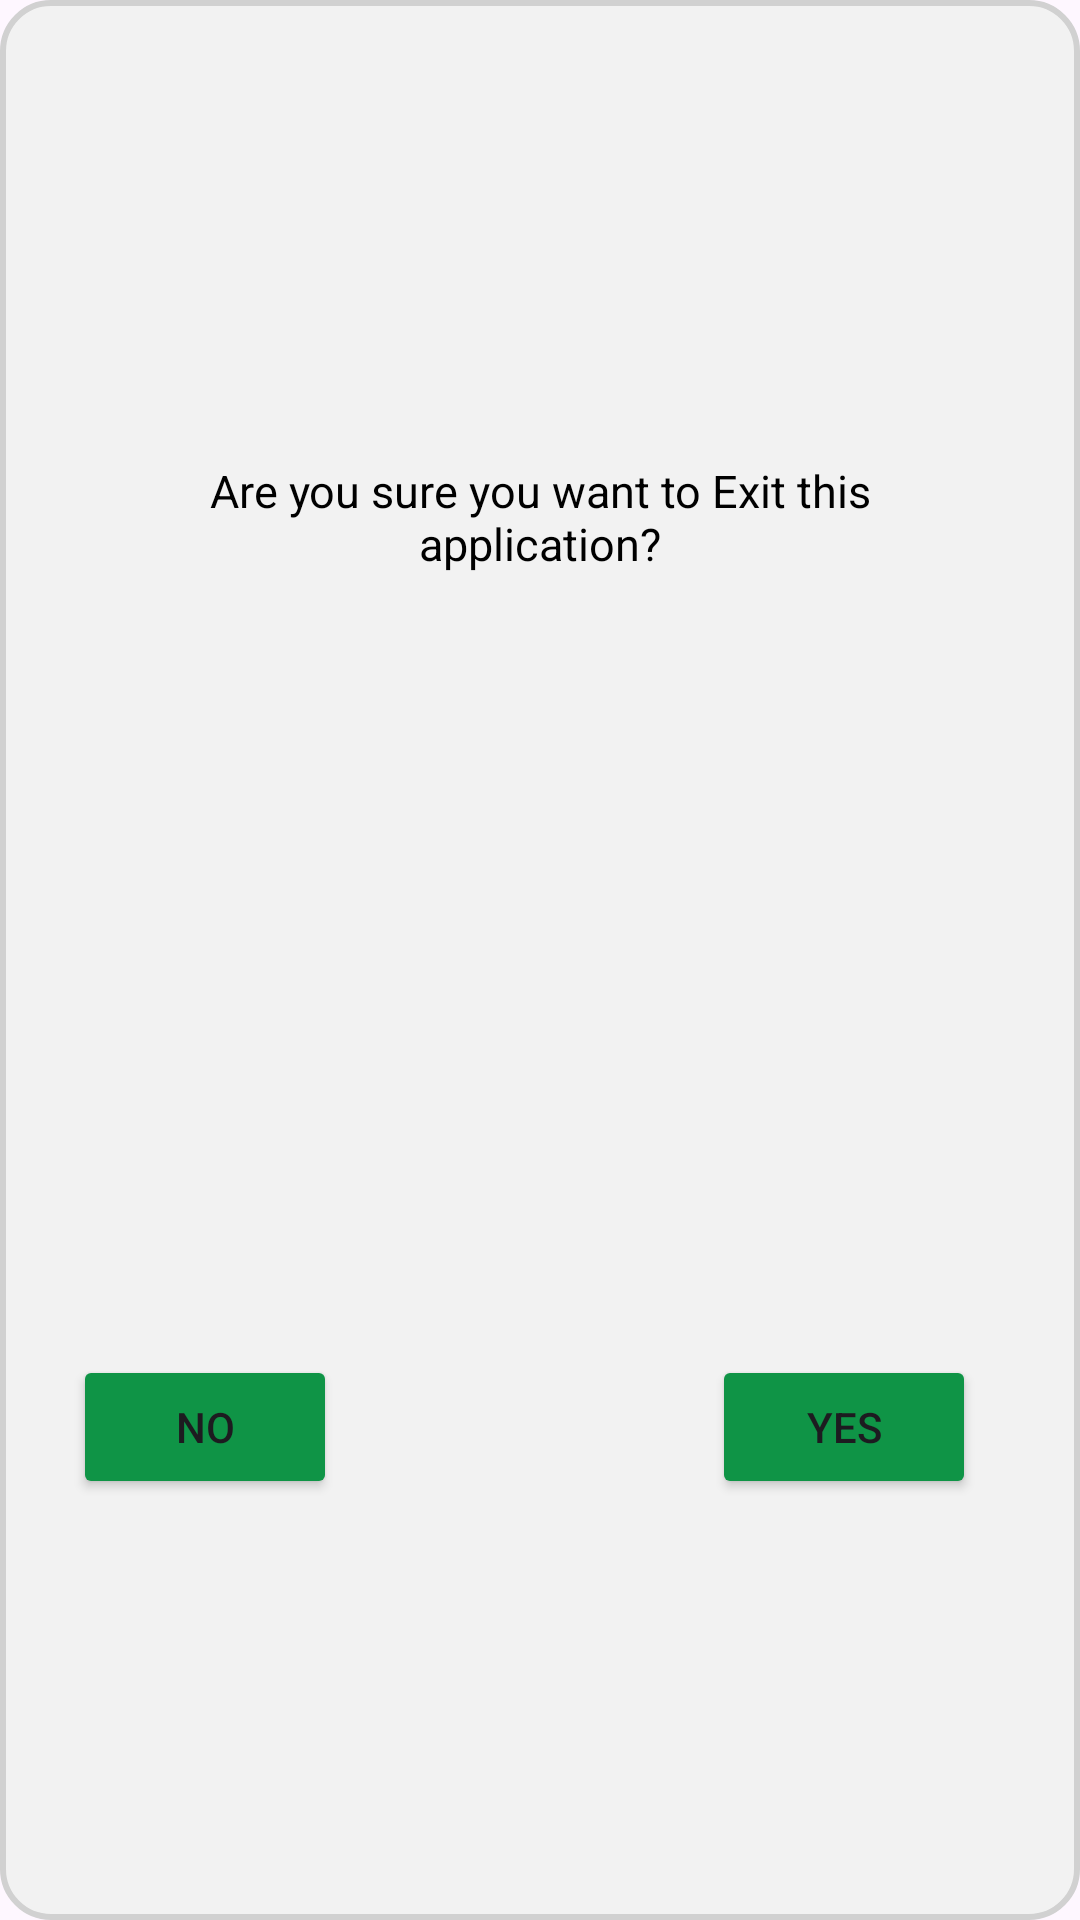

Here is an Android app screen rendered from its layout file. Give the layout XML and the strings, colors and styles it references.
<!-- AndroidManifest.xml: application theme Theme.ITE393Exam -->
<!-- res/layout/fragment_exit_app.xml -->
<?xml version="1.0" encoding="utf-8"?>
<androidx.constraintlayout.widget.ConstraintLayout xmlns:android="http://schemas.android.com/apk/res/android"
    xmlns:tools="http://schemas.android.com/tools"
    android:layout_width="300dp"
    android:layout_height="150dp"
    android:background="@drawable/rounded_border"
    xmlns:app="http://schemas.android.com/apk/res-auto"
    tools:context=".LoggingOut">


    <TextView
        android:gravity="center"
        android:id="@+id/textView"
        android:textSize="15sp"
        android:layout_width="262dp"
        android:layout_height="72dp"
        android:textColor="@color/black"
        android:text="Are you sure you want to Exit this application?"
        app:layout_constraintBottom_toBottomOf="parent"
        app:layout_constraintEnd_toEndOf="parent"
        app:layout_constraintStart_toStartOf="parent"
        app:layout_constraintTop_toTopOf="parent"
        app:layout_constraintVertical_bias="0.24" />

    <android.widget.Button
        android:id="@+id/yesE"
        android:layout_width="wrap_content"
        android:layout_height="wrap_content"
        android:backgroundTint="#0F9446"
        android:gravity="center"
        android:text="Yes"
        app:layout_constraintBottom_toBottomOf="parent"
        app:layout_constraintEnd_toEndOf="parent"
        app:layout_constraintHorizontal_bias="0.872"
        app:layout_constraintStart_toStartOf="parent"
        app:layout_constraintTop_toTopOf="parent"
        app:layout_constraintVertical_bias="0.763" />

    <android.widget.Button
        android:id="@+id/noE"
        android:layout_width="wrap_content"
        android:layout_height="wrap_content"
        android:backgroundTint="#0F9446"
        android:gravity="center"
        android:text="no"
        app:layout_constraintBottom_toBottomOf="parent"
        app:layout_constraintEnd_toEndOf="parent"
        app:layout_constraintHorizontal_bias="0.089"
        app:layout_constraintStart_toStartOf="parent"
        app:layout_constraintTop_toTopOf="parent"
        app:layout_constraintVertical_bias="0.763" />

</androidx.constraintlayout.widget.ConstraintLayout>
<!-- resources referenced by this layout -->
<resources>
  <!-- drawable rounded_border (drawable) -->
  <?xml version="1.0" encoding="utf-8"?>
  <shape xmlns:android="http://schemas.android.com/apk/res/android">
      <solid android:color="#F2F2F2"/>
      <corners android:radius="16dp"/>
      <stroke android:color="#D1D1D1" android:width="2dp"/>
  </shape>
  <style name="Theme.ITE393Exam" parent="Base.Theme.ITE393Exam" />
  <style name="Base.Theme.ITE393Exam" parent="Theme.Material3.DayNight.NoActionBar">
          
          
      </style>
  <!-- not gathered from this repository: default colours our renderer supplied (Android Studio template values) -->
  <color name="black">#FF000000</color>
</resources>
